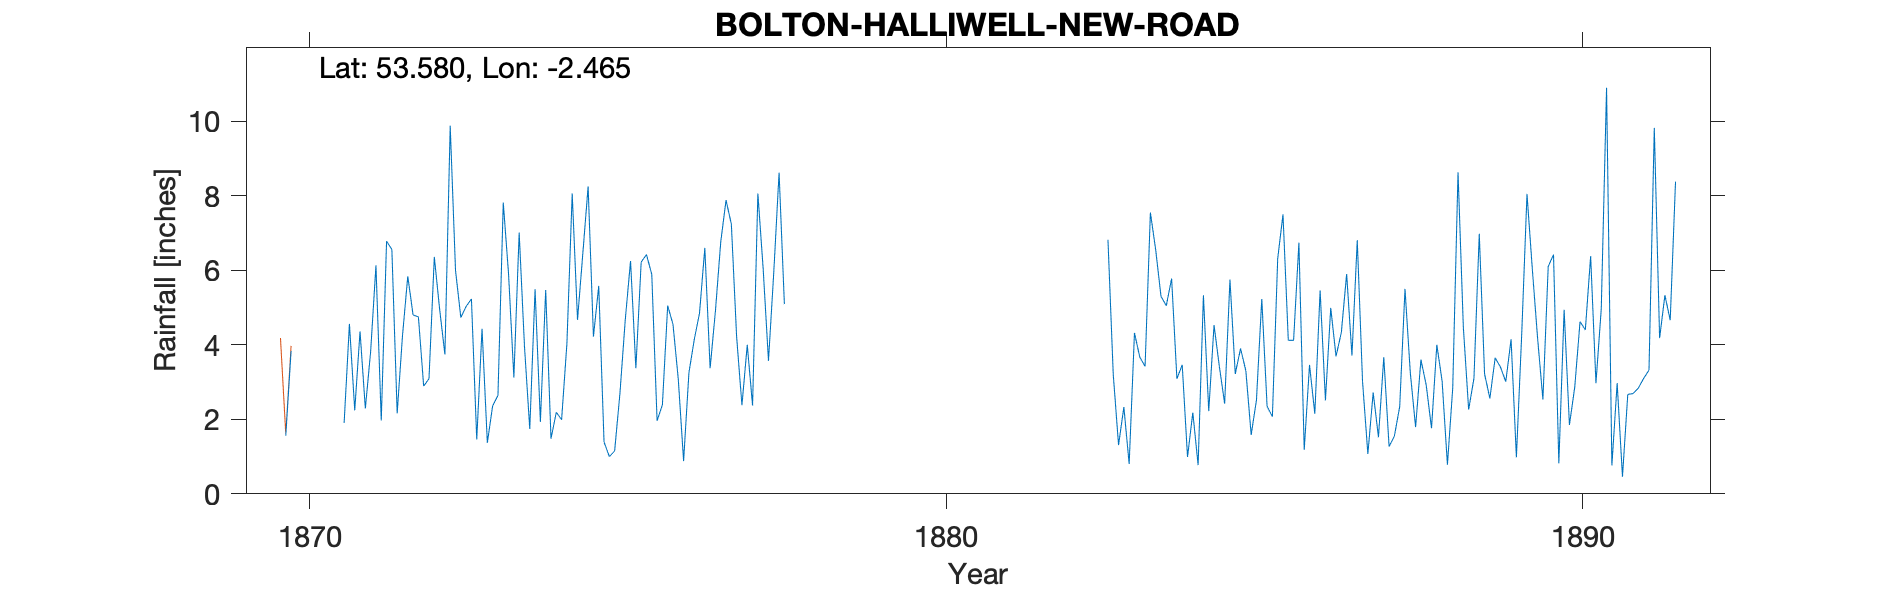

The file beside this chart, header and first rows:
BOLTON HALLIWELL NEW ROAD, , , , , , , , , , , , , , , , , , , , , , , 
Grid ref, SD693093, Long, -2.465, Lat, 53.58, Elevation, 472, ft, , , , , , , , , , , , , , , 
Station no, RR4140, , , , , , , , , , , , , , , , , , , , , , 
, 1870, 1871, 1872, 1873, 1874, 1875, 1876, 1877, 1878, 1879, 1880, 1881, 1882, 1883, 1884, 1885, 1886, 1887, 1888, 1889, 1890, 1891, 1892
January, , 1.9, 5.84, 5.23, 5.49, 5.58, 2.39, 7.88, , , , , , 6.82, 5.78, 3.22, 6.74, 3.01, 2.92, 2.56, 6.42, 2.97, 
February, 1.56, 4.56, 4.8, 1.46, 1.93, 1.39, 5.05, 7.24, , , , , , 3.2, 3.09, 3.9, 1.18, 1.07, 1.76, 3.65, 0.82, 0.46, 
March, 3.83, 2.24, 4.75, 4.43, 5.47, 1, 4.55, 4.2, , , , , , 1.31, 3.46, 3.3, 3.46, 2.72, 4, 3.4, 4.94, 2.67, 
April, , 4.36, 2.89, 1.37, 1.48, 1.15, 3.07, 2.38, , , , , , 2.33, 0.99, 1.58, 2.15, 1.52, 3.02, 3.01, 1.85, 2.69, 
May, , 2.29, 3.09, 2.36, 2.19, 2.7, 0.88, 4, , , , , , 0.8, 2.18, 2.52, 5.46, 3.67, 0.78, 4.15, 2.86, 2.84, 
June, , 3.82, 6.36, 2.64, 1.99, 4.67, 3.25, 2.37, , , , , , 4.32, 0.77, 5.23, 2.51, 1.27, 2.84, 0.98, 4.62, 3.1, 
July, , 6.13, 4.96, 7.82, 4.03, 6.25, 4.13, 8.06, , , , , , 3.67, 5.33, 2.35, 4.99, 1.55, 8.63, 4.27, 4.4, 3.32, 
August, , 1.97, 3.74, 5.9, 8.06, 3.37, 4.85, 6.04, , , , , , 3.42, 2.22, 2.07, 3.69, 2.34, 4.47, 8.05, 6.38, 9.82, 
September, , 6.78, 9.88, 3.12, 4.67, 6.22, 6.6, 3.57, , , , , , 7.55, 4.53, 6.31, 4.33, 5.5, 2.26, 6.04, 2.97, 4.18, 
October, , 6.56, 6, 7.01, 6.45, 6.42, 3.37, 5.95, , , , , , 6.55, 3.42, 7.5, 5.9, 3.25, 3.1, 4.18, 4.96, 5.33, 
November, , 2.16, 4.73, 3.96, 8.25, 5.89, 4.91, 8.62, , , , , , 5.3, 2.42, 4.12, 3.71, 1.79, 6.98, 2.53, 10.9, 4.66, 
December, , 4.24, 5.03, 1.74, 4.22, 1.96, 6.76, 5.09, , , , , , 5.05, 5.75, 4.12, 6.81, 3.6, 3.22, 6.1, 0.76, 8.38, 
Total, , 47.01, 62.07, 47.04, 54.23, 46.6, 49.81, 65.4, , , , , , 50.32, 39.94, 46.22, 50.93, 31.29, 43.98, 48.92, 51.88, 50.42, 
Robserver, W Tyson, lived at No 316 in 1…, , , , , , , , , , , , , , , , , , , , , , , 
Record notes that 1890 return not printe…, , , , , , , , , , , , , , , , , , , , , , , 
